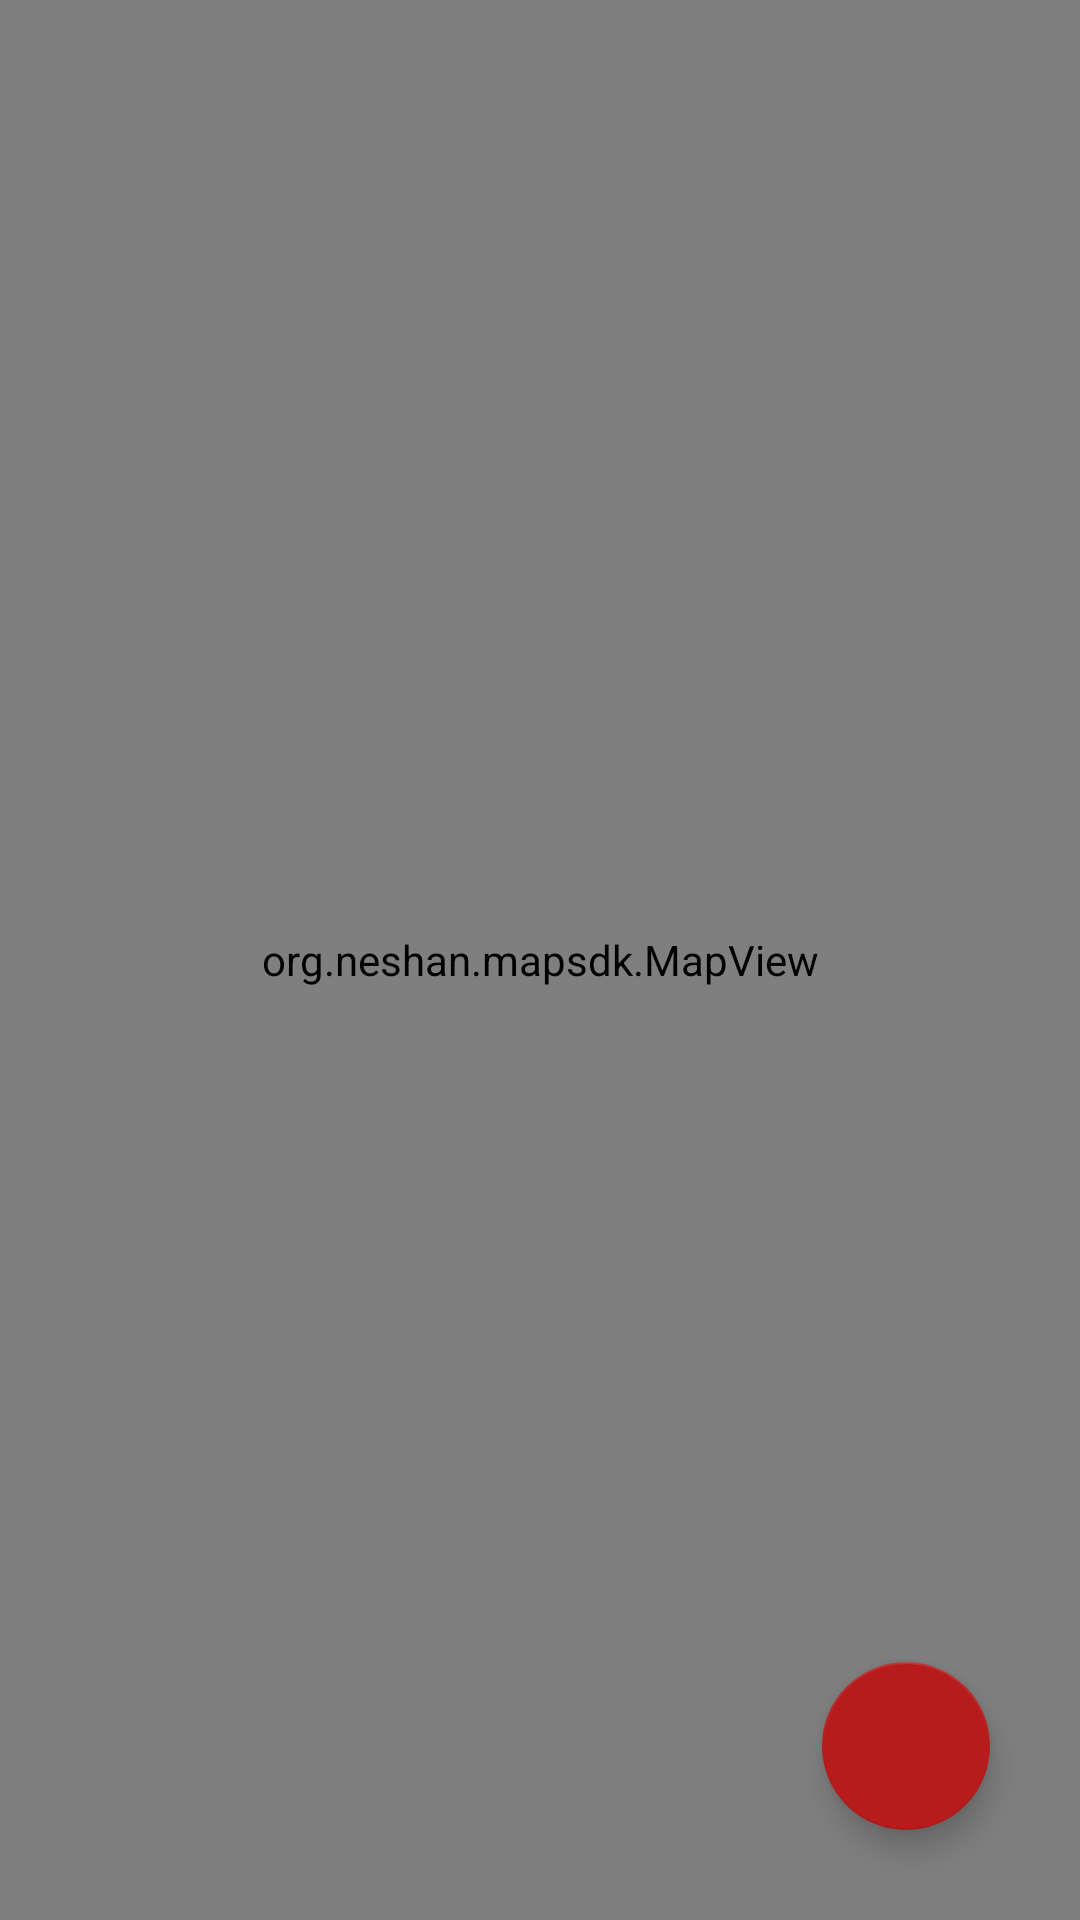

Android layout source for this screen:
<!-- AndroidManifest.xml: application theme Theme.Map -->
<!-- res/layout/activity_my_loc.xml -->
<?xml version="1.0" encoding="utf-8"?>
<RelativeLayout xmlns:android="http://schemas.android.com/apk/res/android"
    xmlns:app="http://schemas.android.com/apk/res-auto"
    xmlns:tools="http://schemas.android.com/tools"
    android:layout_width="match_parent"
    android:layout_height="match_parent"
    tools:context=".Activity.MyLocActivity">


    <org.neshan.mapsdk.MapView
        android:id="@+id/map"
        android:layout_width="match_parent"
        android:layout_height="match_parent" />

    <com.google.android.material.floatingactionbutton.FloatingActionButton
        android:id="@+id/btn_loc"
        android:layout_width="wrap_content"
        android:layout_height="wrap_content"
        android:layout_alignParentEnd="true"
        android:layout_alignParentBottom="true"
        android:layout_margin="30dp"
        android:src="@drawable/ic_my_location"
        android:tint="@color/white"/>

</RelativeLayout>
<!-- resources referenced by this layout -->
<resources>
  <color name="white">#FFFFFFFF</color>
  <style name="Theme.Map" parent="Theme.MaterialComponents.DayNight.NoActionBar">
          
          <item name="colorPrimary">@color/grey</item>
          <item name="colorPrimaryVariant">@color/grey</item>
          <item name="colorOnPrimary">@color/white</item>
          
          <item name="colorSecondary">@color/red</item>
          <item name="colorSecondaryVariant">@color/red</item>
          <item name="colorOnSecondary">@color/white</item>
          
          <item name="android:statusBarColor" tools:targetApi="l">?attr/colorPrimaryVariant</item>
          
          <item name="android:windowBackground">@color/grey</item>
          <item name="fontFamily">@font/vazir</item>
  
      </style>
  <color name="grey">#e0e0e0</color>
  <color name="red">#b71c1c</color>
</resources>
